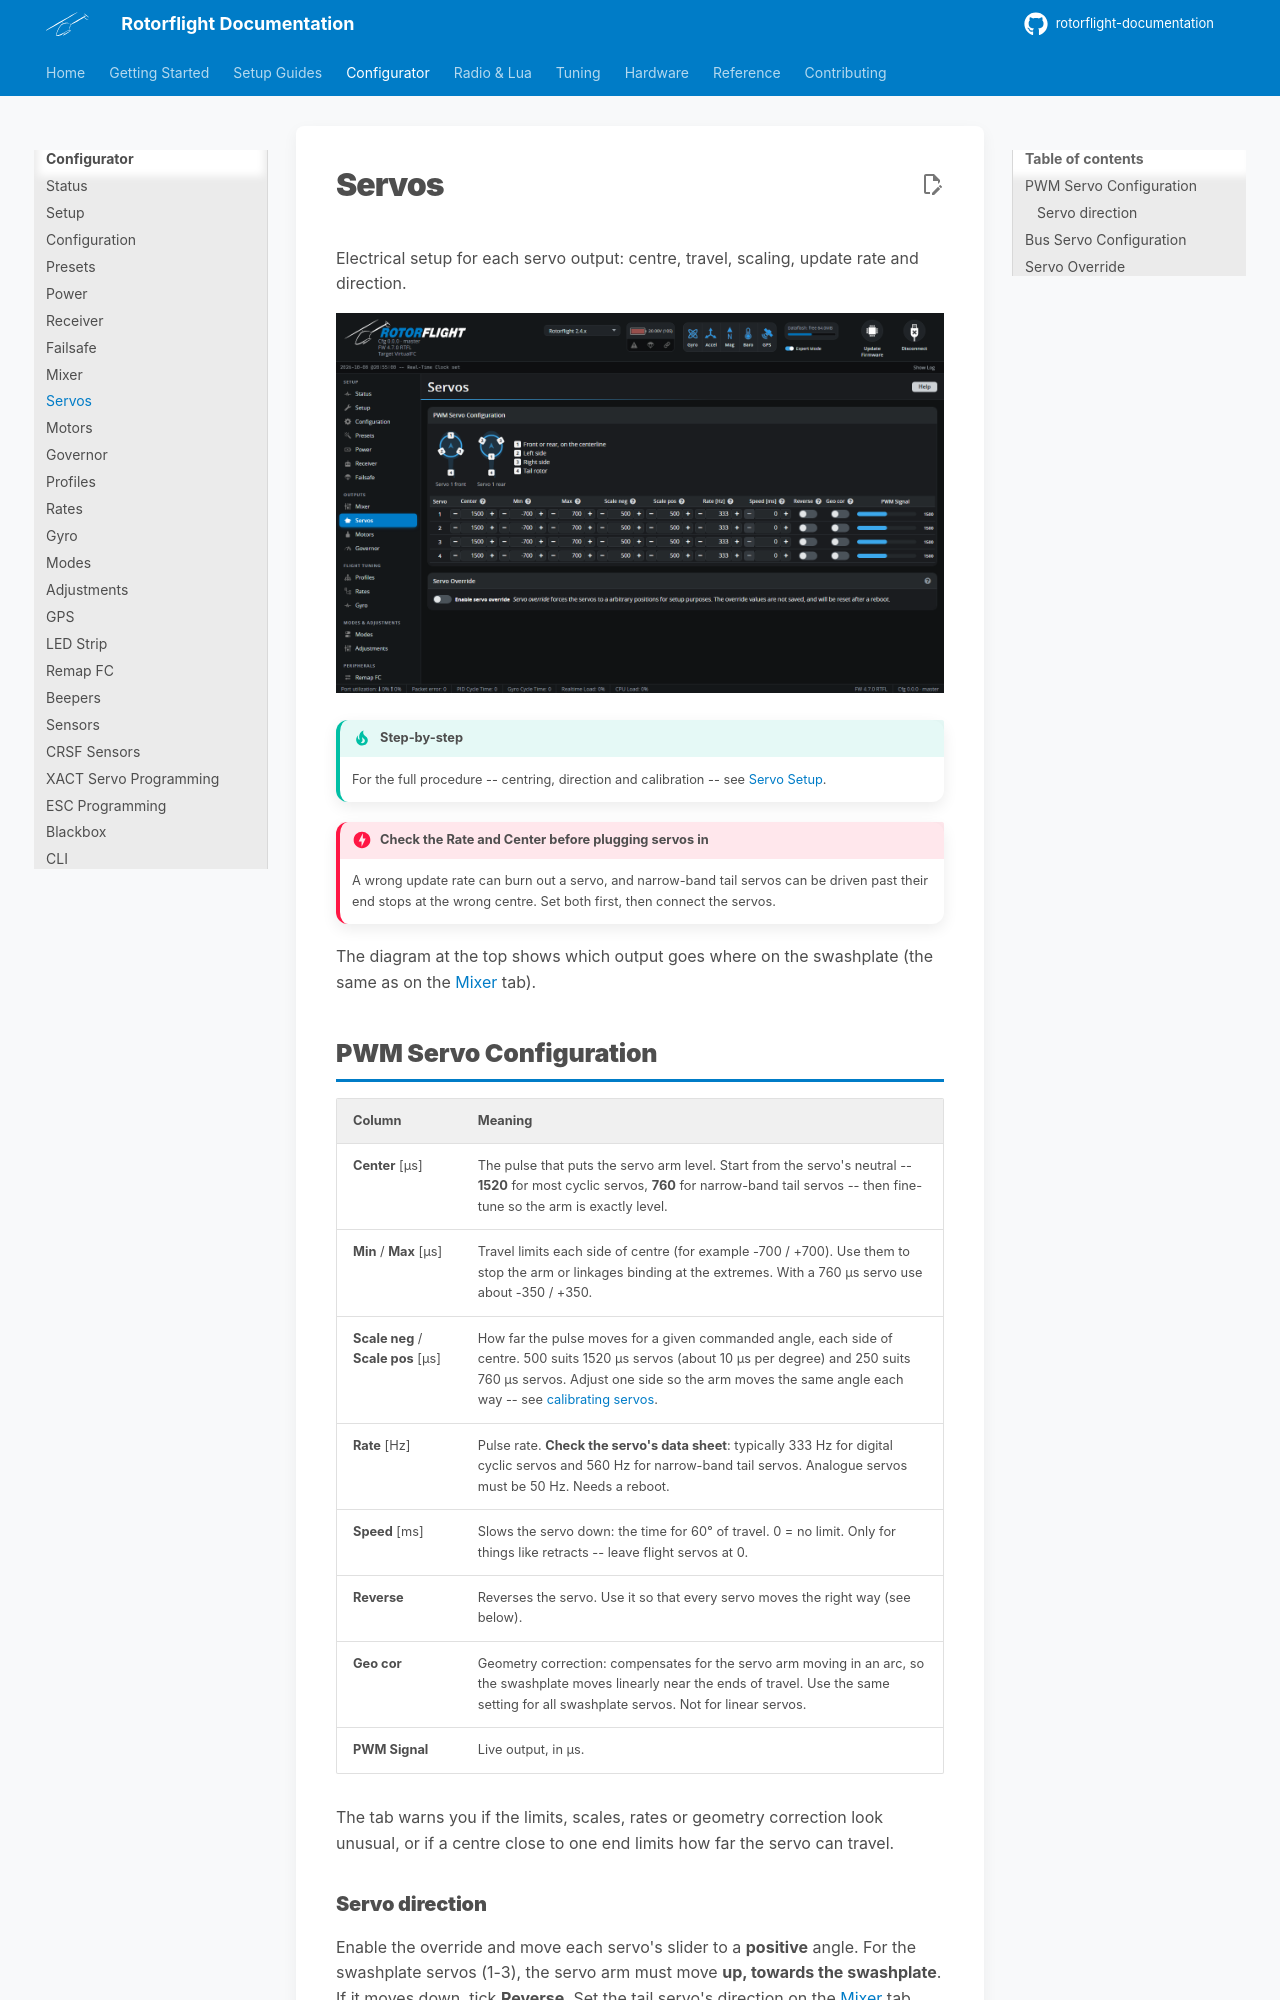

repository: rotorflight/rotorflight-documentation · page: configurator/tabs/servos/index.html · generator: mkdocs

# Servos

Electrical setup for each servo output: centre, travel, scaling, update
rate and direction.

![Servos tab](../../assets/images/configurator/servos.png)

!!! tip "Step-by-step"
    For the full procedure -- centring, direction and calibration -- see
    [Servo Setup](../../setup/servos.md).

!!! danger "Check the Rate and Center before plugging servos in"
    A wrong update rate can burn out a servo, and narrow-band tail servos
    can be driven past their end stops at the wrong centre. Set both first,
    then connect the servos.

The diagram at the top shows which output goes where on the swashplate (the
same as on the [Mixer](mixer.md) tab).

## PWM Servo Configuration

| Column | Meaning |
| --- | --- |
| **Center** [µs] | The pulse that puts the servo arm level. Start from the servo's neutral -- **1520** for most cyclic servos, **760** for narrow-band tail servos -- then fine-tune so the arm is exactly level. |
| **Min** / **Max** [µs] | Travel limits each side of centre (for example -700 / +700). Use them to stop the arm or linkages binding at the extremes. With a 760 µs servo use about -350 / +350. |
| **Scale neg** / **Scale pos** [µs] | How far the pulse moves for a given commanded angle, each side of centre. 500 suits 1520 µs servos (about 10 µs per degree) and 250 suits 760 µs servos. Adjust one side so the arm moves the same angle each way -- see [calibrating servos](../../setup/servos.md). |
| **Rate** [Hz] | Pulse rate. **Check the servo's data sheet**: typically 333 Hz for digital cyclic servos and 560 Hz for narrow-band tail servos. Analogue servos must be 50 Hz. Needs a reboot. |
| **Speed** [ms] | Slows the servo down: the time for 60° of travel. 0 = no limit. Only for things like retracts -- leave flight servos at 0. |
| **Reverse** | Reverses the servo. Use it so that every servo moves the right way (see below). |
| **Geo cor** | Geometry correction: compensates for the servo arm moving in an arc, so the swashplate moves linearly near the ends of travel. Use the same setting for all swashplate servos. Not for linear servos. |
| **PWM Signal** | Live output, in µs. |

The tab warns you if the limits, scales, rates or geometry correction look
unusual, or if a centre close to one end limits how far the servo can
travel.
